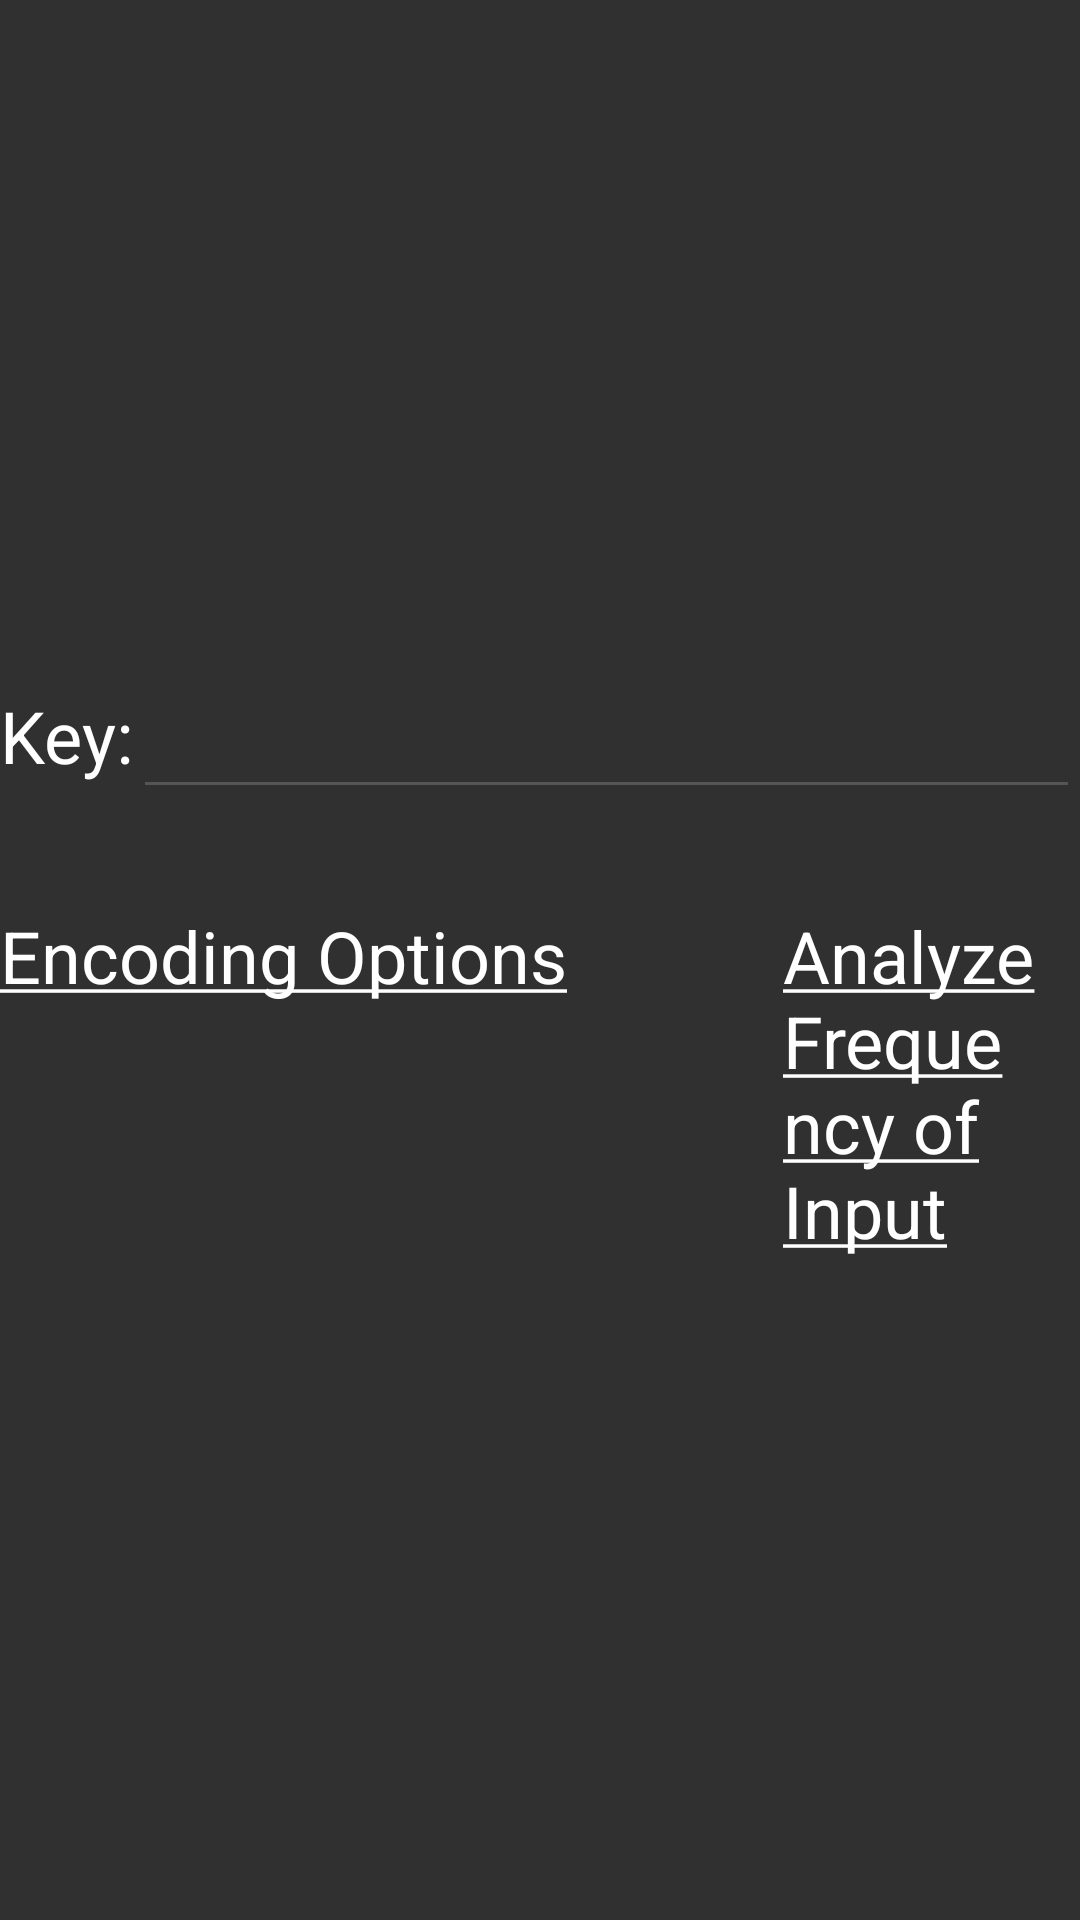

This screen was rendered from an Android layout file. Write that file and the resources it references.
<!-- AndroidManifest.xml: application theme Theme.AppCompat.NoActionBar -->
<!-- res/layout/fragment_vigenere.xml -->
<?xml version="1.0" encoding="utf-8"?>
<RelativeLayout xmlns:android="http://schemas.android.com/apk/res/android"
    xmlns:tools="http://schemas.android.com/tools"
    android:layout_width="match_parent"
    android:layout_height="@dimen/arguments_fragment_height_taller"
    tools:context=".fragments.VigenereFragment">

    <RelativeLayout
        android:layout_width="wrap_content"
        android:layout_height="wrap_content"
        android:layout_centerHorizontal="true"
        android:layout_centerVertical="true">

        <RelativeLayout
            android:id="@+id/vigenere_settings_layout"
            android:layout_width="wrap_content"
            android:layout_height="wrap_content"
            android:layout_centerHorizontal="true">

            <TextView
                android:id="@+id/key_label"
                android:layout_width="wrap_content"
                android:layout_height="wrap_content"
                android:layout_centerVertical="true"
                android:text="@string/key_label"
                android:textSize="@dimen/options_text_size"
                android:textColor="@color/white" />

            <EditText
                android:id="@+id/key_input_field"
                android:layout_width="@dimen/key_field_width"
                android:layout_height="wrap_content"
                android:layout_toEndOf="@id/key_label"
                android:digits="abcdefghijklmnopqrstuvwxyzABCDEFGHIJKLMNOPQRSTUVWXYZ"
                android:textSize="@dimen/options_text_size"
                android:gravity="center"
                android:backgroundTint="@color/lighter_gray"
                android:textColor="@color/white" />

            <ImageButton
                android:id="@+id/generate_key_button"
                android:layout_width="wrap_content"
                android:layout_height="@dimen/generate_button_width"
                android:layout_centerVertical="true"
                android:layout_toEndOf="@id/key_input_field"
                android:src="@drawable/baseline_refresh_24" />
        </RelativeLayout>

        <RelativeLayout
            android:layout_width="wrap_content"
            android:layout_height="wrap_content"
            android:layout_below="@id/vigenere_settings_layout"
            android:layout_marginTop="@dimen/spacer_margin"
            android:layout_centerHorizontal="true">

            <TextView
                android:id="@+id/encoding_options_button"
                android:layout_width="wrap_content"
                android:layout_height="wrap_content"
                android:text="@string/encoding_options"
                android:textSize="@dimen/options_text_size"
                android:textColor="@color/white" />

            <TextView
                android:id="@+id/analyze_frequency_button"
                android:layout_width="wrap_content"
                android:layout_height="wrap_content"
                android:text="@string/analyze_frequency"
                android:textSize="@dimen/options_text_size"
                android:textColor="@color/white"
                android:layout_toEndOf="@id/encoding_options_button"
                android:layout_marginStart="@dimen/big_spacer_margin" />
        </RelativeLayout>
    </RelativeLayout>
</RelativeLayout>
<!-- resources referenced by this layout -->
<resources>
  <color name="lighter_gray">#FF555555</color>
  <color name="white">#FFFFFFFF</color>
  <dimen name="arguments_fragment_height_taller">136dp</dimen>
  <dimen name="big_spacer_margin">72dp</dimen>
  <dimen name="generate_button_width">50dp</dimen>
  <dimen name="key_field_width">432dp</dimen>
  <dimen name="options_text_size">24sp</dimen>
  <dimen name="spacer_margin">32dp</dimen>
  <string name="analyze_frequency"><u>Analyze Frequency of Input</u></string>
  <string name="encoding_options"><u>Encoding Options</u></string>
  <string name="key_label">Key:</string>
</resources>
